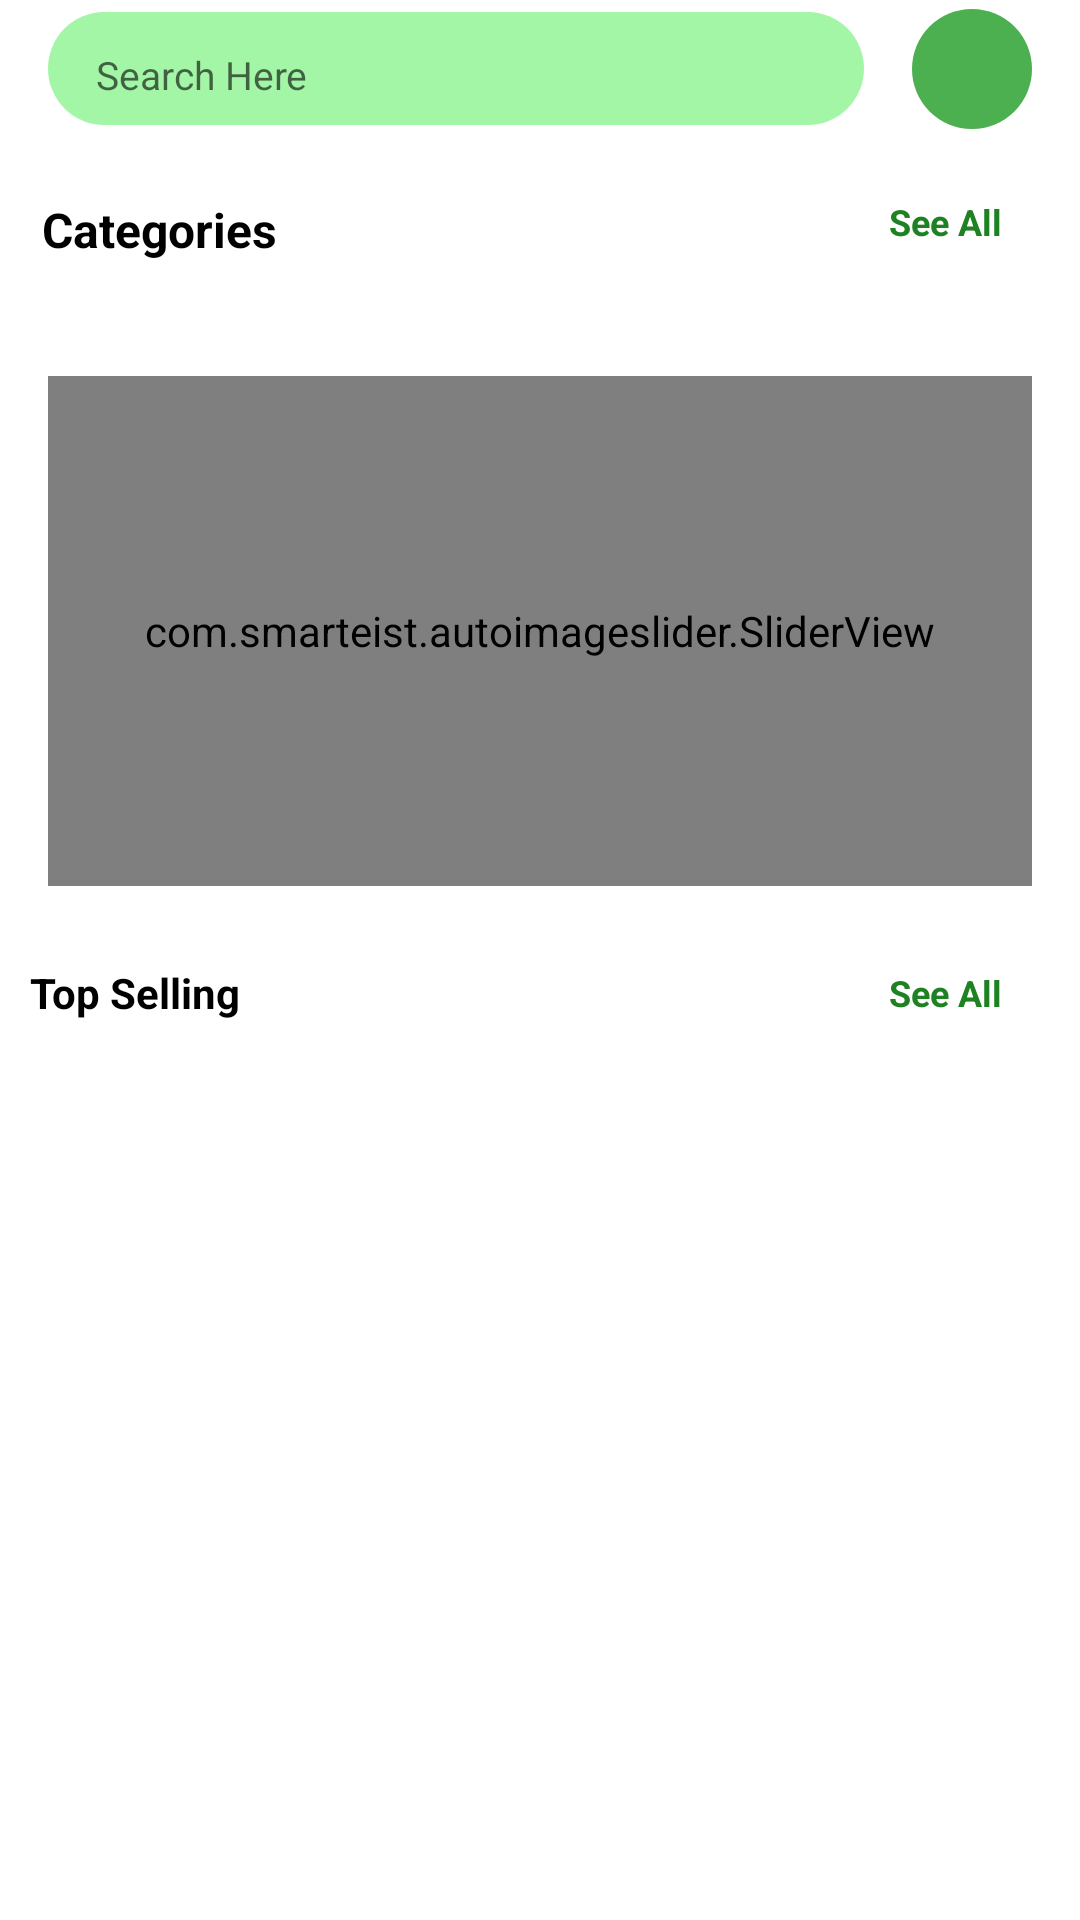

Here is an Android app screen rendered from its layout file. Give the layout XML and the strings, colors and styles it references.
<!-- AndroidManifest.xml: application theme Theme.ECommerceApp -->
<!-- res/layout/fragment_home.xml -->
<?xml version="1.0" encoding="utf-8"?>
<ScrollView xmlns:android="http://schemas.android.com/apk/res/android"
    xmlns:tools="http://schemas.android.com/tools"
    android:layout_width="match_parent"
    android:layout_height="match_parent"
    xmlns:app="http://schemas.android.com/apk/res-auto"
    tools:context=".Fragment.HomeFragment">

    <androidx.constraintlayout.widget.ConstraintLayout
        android:layout_width="match_parent"
        android:layout_height="0dp"
        app:layout_constraintBottom_toBottomOf="@id/bottomNavigationView"
        app:layout_constraintEnd_toEndOf="parent"
        app:layout_constraintStart_toStartOf="parent"
        app:layout_constraintTop_toBottomOf="@+id/actionBarLayout">

        <androidx.constraintlayout.widget.ConstraintLayout
            android:id="@+id/constraintLayout3"
            android:layout_width="match_parent"
            android:layout_height="wrap_content"
            app:layout_constraintEnd_toEndOf="parent"
            app:layout_constraintStart_toStartOf="parent"
            app:layout_constraintTop_toTopOf="parent">

            <TextView
                android:id="@+id/searchEditText"
                android:layout_width="0dp"
                android:layout_height="match_parent"
                android:layout_marginStart="16dp"
                android:layout_marginEnd="16dp"
                android:layout_marginBottom="4dp"
                android:layout_marginTop="4dp"
                android:background="@drawable/primary_edittext_background"
                android:backgroundTint="@color/cart_bottom_color"
                android:drawableStart="@drawable/ic_search"
                android:drawablePadding="5dp"
                android:elevation="0.3dp"
                android:hint="Search Here"
                android:paddingStart="16dp"
                android:paddingTop="12dp"
                android:paddingEnd="16dp"
                android:paddingBottom="8dp"
                android:textColor="@color/black"
                android:textSize="13sp"
                app:drawableTint="#ACABAB"
                app:layout_constraintBottom_toBottomOf="parent"
                app:layout_constraintEnd_toStartOf="@+id/imageView"
                app:layout_constraintStart_toStartOf="parent"
                app:layout_constraintTop_toTopOf="parent" />

            <ImageView
                android:id="@+id/imageView"
                android:layout_width="40dp"
                android:layout_height="40dp"
                android:src="@drawable/filter"
                android:backgroundTint="#4CAF50"
                android:background="@drawable/round_image_background"
                android:layout_marginEnd="16dp"
                android:padding="10dp"
                app:layout_constraintBottom_toBottomOf="parent"
                app:layout_constraintEnd_toEndOf="parent"
                app:layout_constraintTop_toTopOf="parent" />

        </androidx.constraintlayout.widget.ConstraintLayout>

        <androidx.constraintlayout.widget.ConstraintLayout
            android:id="@+id/constraintLayout"
            android:layout_width="match_parent"
            android:layout_height="wrap_content"
            android:layout_marginTop="10dp"
            app:layout_constraintEnd_toEndOf="parent"
            app:layout_constraintHorizontal_bias="0.0"
            app:layout_constraintStart_toStartOf="parent"
            app:layout_constraintTop_toBottomOf="@+id/constraintLayout3">

            <TextView
                android:layout_width="wrap_content"
                android:layout_height="wrap_content"
                android:layout_marginStart="4dp"
                android:padding="10dp"
                android:text="Categories"
                android:textColor="@color/black"
                android:textSize="16sp"
                android:textStyle="bold"
                app:layout_constraintBottom_toBottomOf="parent"
                app:layout_constraintStart_toStartOf="parent"
                app:layout_constraintTop_toTopOf="parent"
                app:layout_constraintVertical_bias="0.0" />

            <TextView
                android:id="@+id/seeAllCategoryTextView"
                android:layout_width="wrap_content"
                android:layout_height="0dp"
                android:layout_marginEnd="16dp"
                android:padding="10dp"
                android:text="See All"
                android:textColor="@color/green_text_color"
                android:textSize="12sp"
                android:textStyle="bold"
                app:layout_constraintBottom_toBottomOf="parent"
                app:layout_constraintEnd_toEndOf="parent"
                app:layout_constraintTop_toTopOf="parent"
                app:layout_constraintVertical_bias="0.0" />


        </androidx.constraintlayout.widget.ConstraintLayout>

        <androidx.recyclerview.widget.RecyclerView
            android:id="@+id/categoriesRecyclerView"
            android:layout_width="match_parent"
            android:layout_height="wrap_content"
            android:paddingTop="8dp"
            app:layout_constraintEnd_toEndOf="parent"
            app:layout_constraintStart_toStartOf="parent"
            app:layout_constraintTop_toBottomOf="@+id/constraintLayout" />

        <com.smarteist.autoimageslider.SliderView
            android:id="@+id/slider"
            android:layout_width="match_parent"
            android:layout_height="170dp"
            android:layout_centerInParent="true"
            android:layout_marginTop="20dp"
            android:layout_marginStart="16dp"
            android:layout_marginEnd="16dp"
            app:sliderAnimationDuration="600"
            app:sliderAutoCycleDirection="back_and_forth"
            app:sliderIndicatorAnimationDuration="600"
            app:sliderIndicatorEnabled="true"
            app:sliderIndicatorGravity="center_horizontal|bottom"
            app:sliderIndicatorMargin="15dp"
            app:sliderIndicatorOrientation="horizontal"
            app:sliderIndicatorPadding="3dp"
            app:sliderIndicatorRadius="1.8dp"
            app:sliderIndicatorSelectedColor="#5A5A5A"
            app:sliderIndicatorUnselectedColor="#FFF"
            app:sliderScrollTimeInSec="3"
            app:layout_constraintEnd_toEndOf="parent"
            app:layout_constraintHorizontal_bias="0.0"
            app:layout_constraintStart_toStartOf="parent"
            app:layout_constraintTop_toBottomOf="@+id/categoriesRecyclerView" />


        <androidx.constraintlayout.widget.ConstraintLayout
            android:id="@+id/constraintLayout2"
            android:layout_width="match_parent"
            android:layout_height="0dp"
            android:layout_marginTop="16dp"
            app:layout_constraintTop_toBottomOf="@+id/slider">

            <TextView
                android:id="@+id/textView3"
                android:layout_width="wrap_content"
                android:layout_height="wrap_content"
                android:padding="10dp"
                android:text="Top Selling"
                android:textColor="@color/text_color"
                android:textSize="14sp"
                android:textStyle="bold"
                app:layout_constraintBottom_toBottomOf="parent"
                app:layout_constraintStart_toStartOf="parent"
                app:layout_constraintTop_toTopOf="parent" />


            <TextView
                android:id="@+id/topSellingSeeAllTextView"
                android:layout_width="0dp"
                android:layout_height="wrap_content"
                android:padding="10dp"
                android:text="See All"
                android:layout_marginEnd="16dp"
                android:textColor="@color/green_text_color"
                android:textSize="12sp"
                android:textStyle="bold"
                app:layout_constraintBottom_toBottomOf="parent"
                app:layout_constraintEnd_toEndOf="parent"
                app:layout_constraintTop_toTopOf="parent" />

        </androidx.constraintlayout.widget.ConstraintLayout>

        <androidx.recyclerview.widget.RecyclerView
            android:id="@+id/topSellingRecyclerView"
            android:layout_width="match_parent"
            android:layout_height="wrap_content"
            android:layout_marginTop="10dp"
            android:paddingEnd="10dp"
            app:layout_constraintTop_toBottomOf="@+id/constraintLayout2"
            />


    </androidx.constraintlayout.widget.ConstraintLayout>

</ScrollView>
<!-- resources referenced by this layout -->
<resources>
  <color name="black">#FF000000</color>
  <color name="cart_bottom_color">#A2F6A6</color>
  <color name="green_text_color">#1E8122</color>
  <color name="text_color">#000</color>
  <!-- drawable primary_edittext_background (drawable) -->
  <?xml version="1.0" encoding="utf-8"?>
  <shape
      android:shape="rectangle"
      xmlns:android="http://schemas.android.com/apk/res/android">
  
      <solid android:color="#fff"/>
      <corners android:radius="24dp"/>
  
  </shape>
  <!-- drawable round_image_background (drawable) -->
  <?xml version="1.0" encoding="utf-8"?>
  <shape android:shape="oval" xmlns:android="http://schemas.android.com/apk/res/android">
      <solid android:color="@color/random_color3"/>
  </shape>
  <style name="Theme.ECommerceApp" parent="Theme.MaterialComponents.DayNight.NoActionBar">
          
          <item name="colorPrimary">@color/background</item>
          <item name="colorPrimaryVariant">@color/purple_700</item>
          <item name="colorOnPrimary">@color/white</item>
          
          <item name="colorSecondary">@color/black</item>
          <item name="colorSecondaryVariant">@color/teal_700</item>
          <item name="colorOnSecondary">@color/black</item>
          
          <item name="android:statusBarColor">@color/background</item>
          <item name="android:windowLightStatusBar">true</item>
          
      </style>
  <color name="random_color3">#A2F6A6</color>
  <color name="background">#F4F9FB</color>
  <color name="purple_700">#FF3700B3</color>
  <color name="white">#FFFFFFFF</color>
  <color name="teal_700">#FF018786</color>
</resources>
